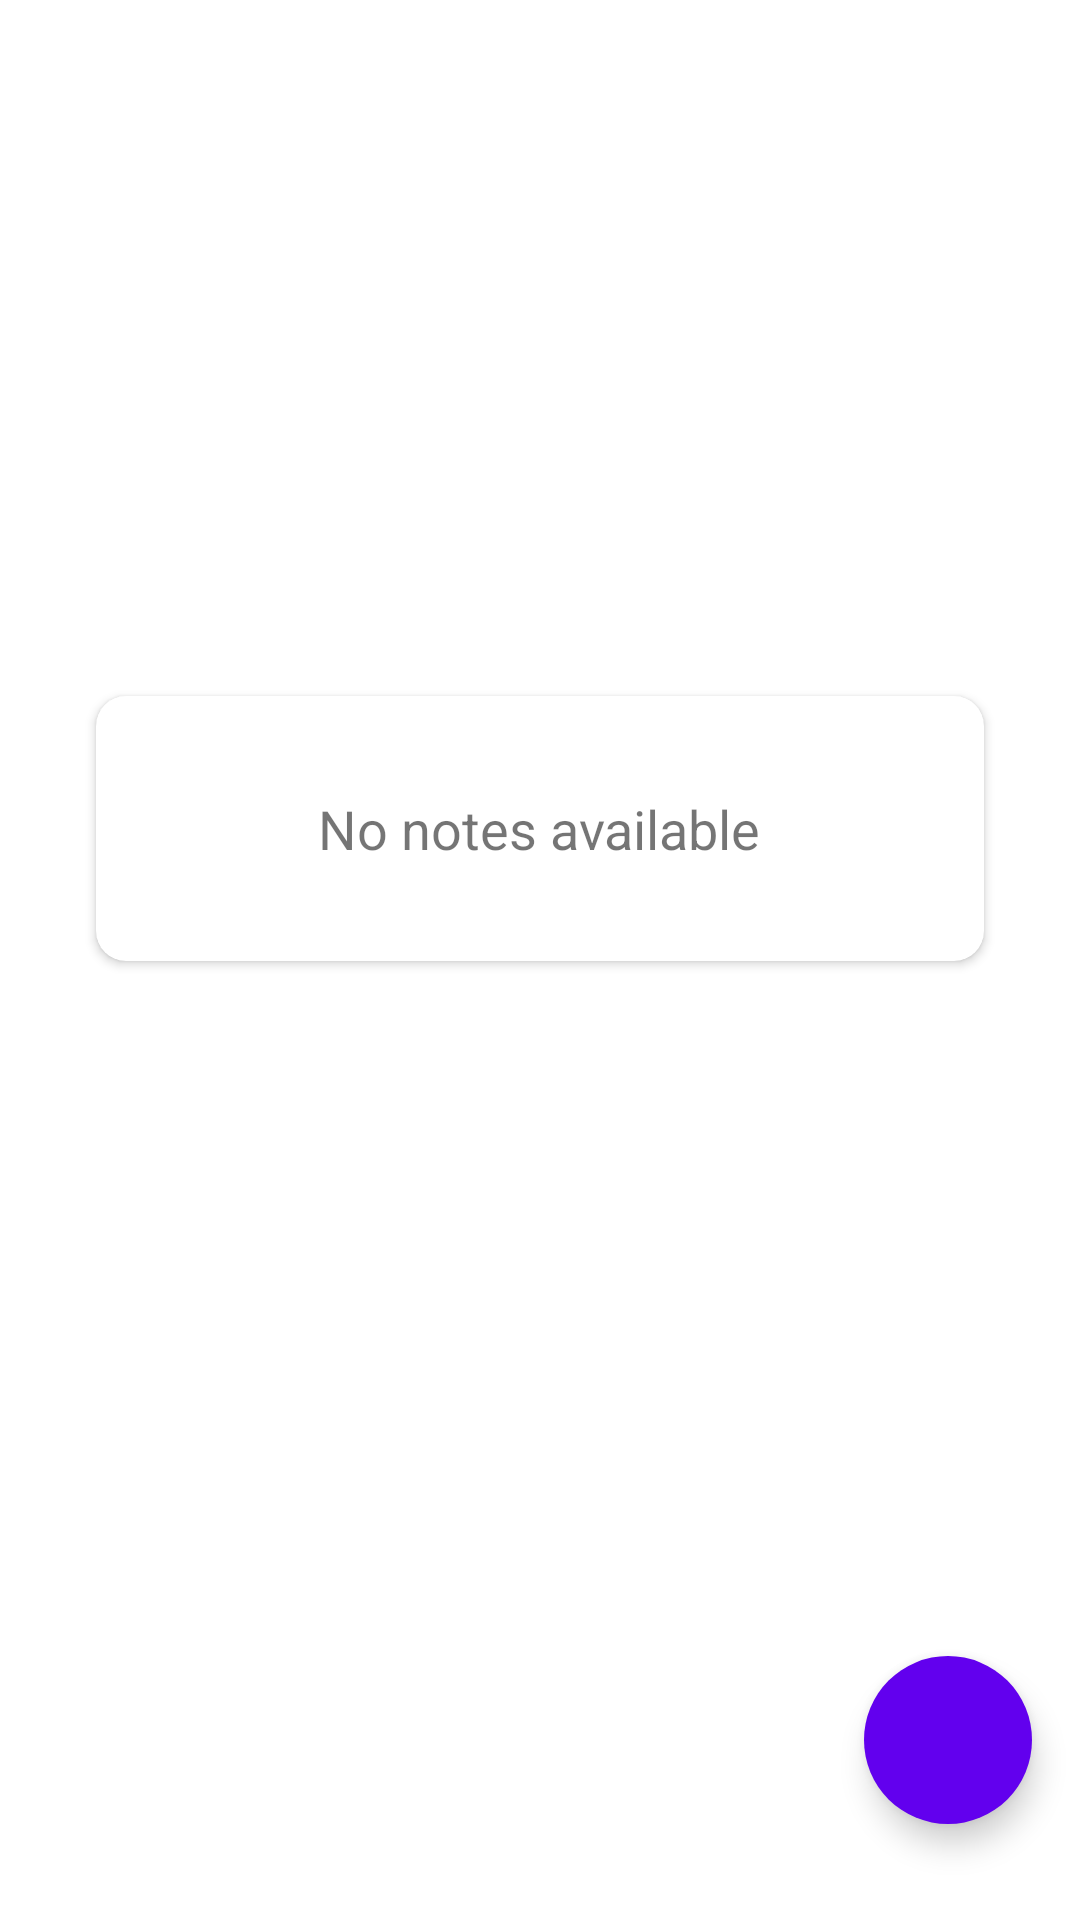

Produce the Android XML layout that renders to this screen, including the resource entries it uses.
<!-- AndroidManifest.xml: application theme Theme.MadeNotesSimple -->
<!-- res/layout/fragment_notes_layout.xml -->
<?xml version="1.0" encoding="utf-8"?>
<layout xmlns:android="http://schemas.android.com/apk/res/android"
    xmlns:app="http://schemas.android.com/apk/res-auto"
    xmlns:tools="http://schemas.android.com/tools">

    <androidx.constraintlayout.widget.ConstraintLayout
        android:id="@+id/constraintLayout_newNote"
        android:layout_width="match_parent"
        android:layout_height="match_parent"
        tools:context=".view.NewNoteFragment">

        <com.google.android.material.floatingactionbutton.FloatingActionButton
            android:id="@+id/fabNewNote"
            android:layout_width="wrap_content"
            android:layout_height="wrap_content"
            android:layout_marginEnd="16dp"
            android:layout_marginBottom="32dp"
            android:backgroundTint="@color/colorPrimary"
            android:clickable="true"
            android:contentDescription="image"
            android:focusable="true"
            android:tintMode="@color/white"
            app:borderWidth="0dp"
            app:fabSize="normal"
            app:layout_constraintBottom_toBottomOf="parent"
            app:layout_constraintEnd_toEndOf="parent"
            app:srcCompat="@drawable/ic_add" />

        <androidx.recyclerview.widget.RecyclerView
            android:id="@+id/notesRecyclerView"
            android:layout_width="match_parent"
            android:layout_height="match_parent"
            android:visibility="gone"
            app:layout_constraintBottom_toBottomOf="parent"
            app:layout_constraintEnd_toEndOf="parent"
            app:layout_constraintStart_toStartOf="parent"
            app:layout_constraintTop_toTopOf="parent" />

        <androidx.cardview.widget.CardView
            android:id="@+id/noNotesCard"
            android:layout_width="match_parent"
            android:layout_height="wrap_content"
            android:layout_gravity="center"
            android:layout_margin="32dp"
            android:backgroundTint="@color/white"
            android:elevation="10dp"
            app:cardCornerRadius="10dp"
            app:layout_behavior="@string/appbar_scrolling_view_behavior"
            app:layout_constraintBottom_toTopOf="@+id/fabNewNote"
            app:layout_constraintEnd_toEndOf="parent"
            app:layout_constraintStart_toEndOf="parent"
            app:layout_constraintTop_toTopOf="parent">

            <TextView
                android:layout_width="wrap_content"
                android:layout_height="wrap_content"
                android:layout_gravity="center"
                android:padding="32dp"
                android:text="@string/no_notes_available"
                android:textSize="18sp" />
        </androidx.cardview.widget.CardView>

    </androidx.constraintlayout.widget.ConstraintLayout>
</layout>
<!-- resources referenced by this layout -->
<resources>
  <string name="no_notes_available">No notes available</string>
  <style name="Theme.MadeNotesSimple" parent="Base.Theme.MadeNotesSimple" />
  <style name="Base.Theme.MadeNotesSimple" parent="Theme.MaterialComponents.DayNight.DarkActionBar">
          
          
      </style>
  <!-- not gathered from this repository: default colours our renderer supplied (Android Studio template values) -->
  <color name="white">#FFFFFFFF</color>
  <color name="colorPrimary">#FF6200EE</color>
</resources>
